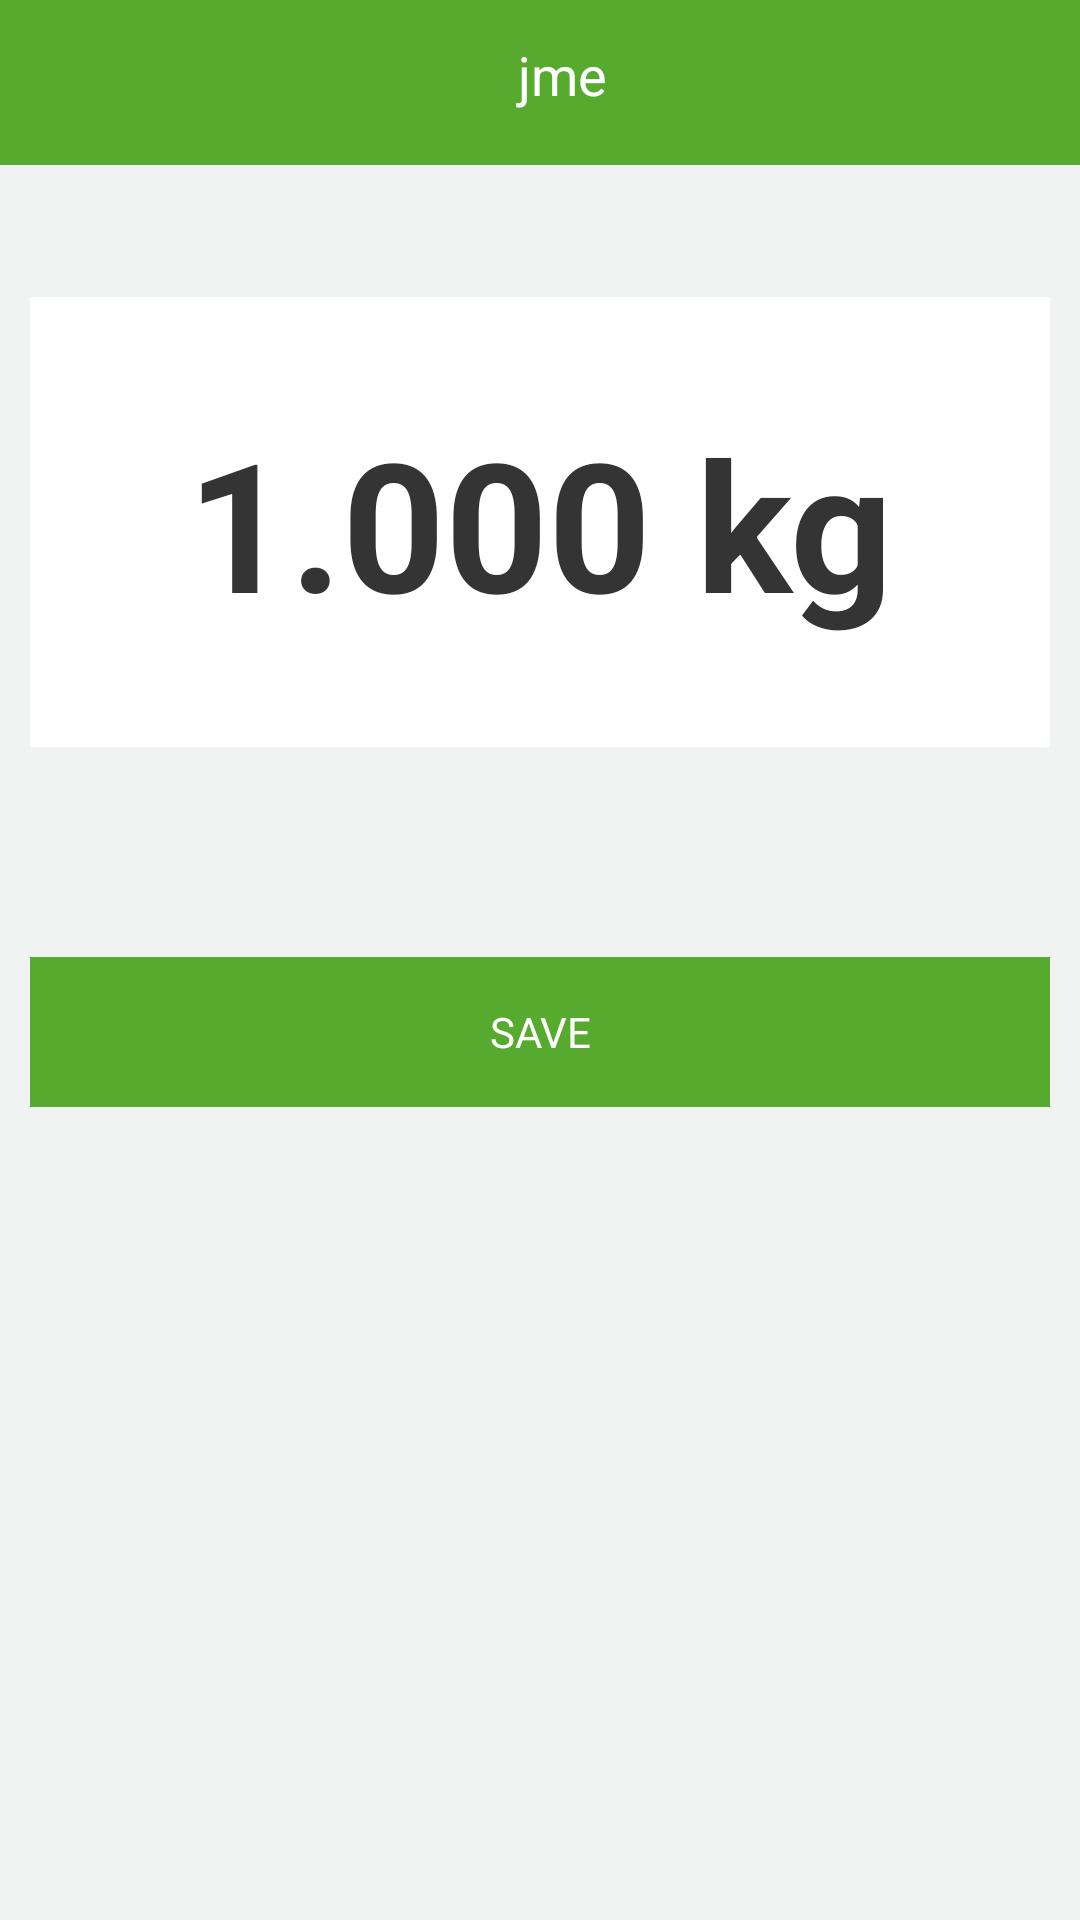

Layout XML and referenced resources for this Android screen:
<!-- AndroidManifest.xml: application theme AppTheme -->
<!-- res/layout/activity_weightload_machine.xml -->
<?xml version="1.0" encoding="utf-8"?>
<LinearLayout xmlns:android="http://schemas.android.com/apk/res/android"
    xmlns:tools="http://schemas.android.com/tools"
    android:id="@+id/activity_main"
    android:layout_width="match_parent"
    android:layout_height="match_parent"
    android:orientation="vertical"
    android:background="@color/table_color"
    tools:context="com.servicesprovider.jme.view.WeightLoadMachine">

    <include layout="@layout/toolbar_layout" />

    <LinearLayout
        android:layout_width="match_parent"
        android:layout_height="match_parent"
        android:layout_margin="@dimen/common_margin"
        android:orientation="vertical">

    <TextView
        android:id="@+id/textView1"
        android:layout_width="match_parent"
        android:layout_height="150dp"
        android:layout_marginTop="34dp"
        android:textSize="60dp"
        android:textStyle="bold"
        android:gravity="center"
        android:textColor="@color/color_text"
        android:background="@color/color_white"
        android:text="1.000 kg"/>

    <EditText
        android:id="@+id/editText1"
        android:layout_width="wrap_content"
        android:layout_height="wrap_content"
        android:layout_alignLeft="@+id/textView1"
        android:layout_alignRight="@+id/textView1"
        android:layout_below="@+id/textView1"
        android:layout_marginTop="28dp"
        android:visibility="gone"
        android:ems="10">

        <requestFocus/>
    </EditText>

        <TextView
            android:id="@+id/buttonSend"
            android:layout_width="match_parent"
            android:layout_height="50dp"
            android:textColor="@color/white"
            android:background="@color/app_color"
            android:text="SAVE"
            android:gravity="center"
            android:layout_marginTop="70dp"
            />

    </LinearLayout>
</LinearLayout>
<!-- res/layout/toolbar_layout.xml (included above) -->
<?xml version="1.0" encoding="utf-8"?>
<RelativeLayout xmlns:android="http://schemas.android.com/apk/res/android"
    xmlns:app="http://schemas.android.com/apk/res-auto"
    android:orientation="vertical"
    android:layout_width="match_parent"
    android:layout_height="wrap_content">

    <android.support.v7.widget.Toolbar
        xmlns:android="http://schemas.android.com/apk/res/android"
        xmlns:local="http://schemas.android.com/apk/res-auto"
        android:id="@+id/toolbar"
        android:layout_width="match_parent"
        android:layout_height="wrap_content"
        android:minHeight="55dp"
        style="@style/MyToolbarStyle"
        local:theme="@style/ThemeOverlay.AppCompat.Dark.ActionBar"
        local:popupTheme="@style/ThemeOverlay.AppCompat.Light"/>
    
    <LinearLayout
        android:layout_width="match_parent"
        android:layout_height="wrap_content"
        android:layout_marginLeft="15dp"
        android:orientation="horizontal">

        <RelativeLayout
            android:layout_width="match_parent"
            android:layout_height="match_parent"
            android:layout_weight="1.1">

            <TextView
                android:id="@+id/toolbar_version"
                android:layout_width="match_parent"
                android:layout_height="wrap_content"
                android:visibility="gone"
                android:gravity="center_horizontal"
                android:layout_alignBottom="@+id/toolbar_title"
                android:textSize="9sp"
                android:layout_marginTop="@dimen/margin_small"

                android:text=" vesrion 1.0.0"
                android:textColor="@color/white" />

    <TextView
        android:id="@+id/toolbar_title"
        android:layout_width="match_parent"
        android:layout_height="50dp"
        android:gravity="center"
        android:textSize="@dimen/t1_size"
        android:text="jme"
        android:textColor="@color/color_white" />
        </RelativeLayout>
        <LinearLayout
            android:id="@+id/spinner_layout"
            android:visibility="gone"
            android:layout_width="match_parent"
            android:layout_height="50dp"
            android:orientation="horizontal"
            android:layout_marginRight="@dimen/margin_small"
            android:layout_weight="1">
            <TextView
                android:layout_width="wrap_content"
                android:layout_height="50dp"
                android:gravity="center"
                android:textSize="@dimen/t1_size"
                android:textColor="@color/white"
                android:text="Count"/>
        <Spinner
            android:id="@+id/spinner_nav"
            android:layout_width="match_parent"
            android:layout_height="50dp"
            android:textAlignment="center"
            android:backgroundTint="@color/color_white"
            android:gravity="right|center"
            android:layout_weight="1"
            android:layout_gravity="right|center" />
        </LinearLayout>
    </LinearLayout>
</RelativeLayout>
<!-- resources referenced by this layout -->
<resources>
  <color name="app_color">#56ab2f</color>
  <color name="color_text">#343434</color>
  <color name="color_white">#ffffff</color>
  <color name="table_color">#F1F3F2</color>
  <color name="white">#ffffff</color>
  <dimen name="common_margin">10dp</dimen>
  <dimen name="margin_small">5dp</dimen>
  <dimen name="t1_size">14sp</dimen>
  <style name="MyToolbarStyle">
          <item name="android:maxHeight">@dimen/abc_action_bar_default_height_material</item>
          <item name="android:background">@color/app_color</item>
          <item name="popupTheme">@style/ThemeOverlay.AppCompat.Light</item>
          <item name="android:gravity">center</item>
          <item name="android:layout_gravity">center</item>
      </style>
  <style name="AppTheme" parent="Theme.AppCompat.NoActionBar">
          
          <item name="colorPrimary">@color/colorPrimary</item>
          <item name="colorPrimaryDark">@color/colorPrimaryDark</item>
          <item name="colorAccent">@color/colorAccent</item>
      </style>
  <dimen name="abc_action_bar_default_height_material">56dp</dimen>
  <color name="colorPrimary">@color/app_color</color>
  <color name="colorPrimaryDark">@color/app_color</color>
  <color name="colorAccent">@color/color_grey_light</color>
  <color name="color_grey_light">#626262</color>
</resources>
